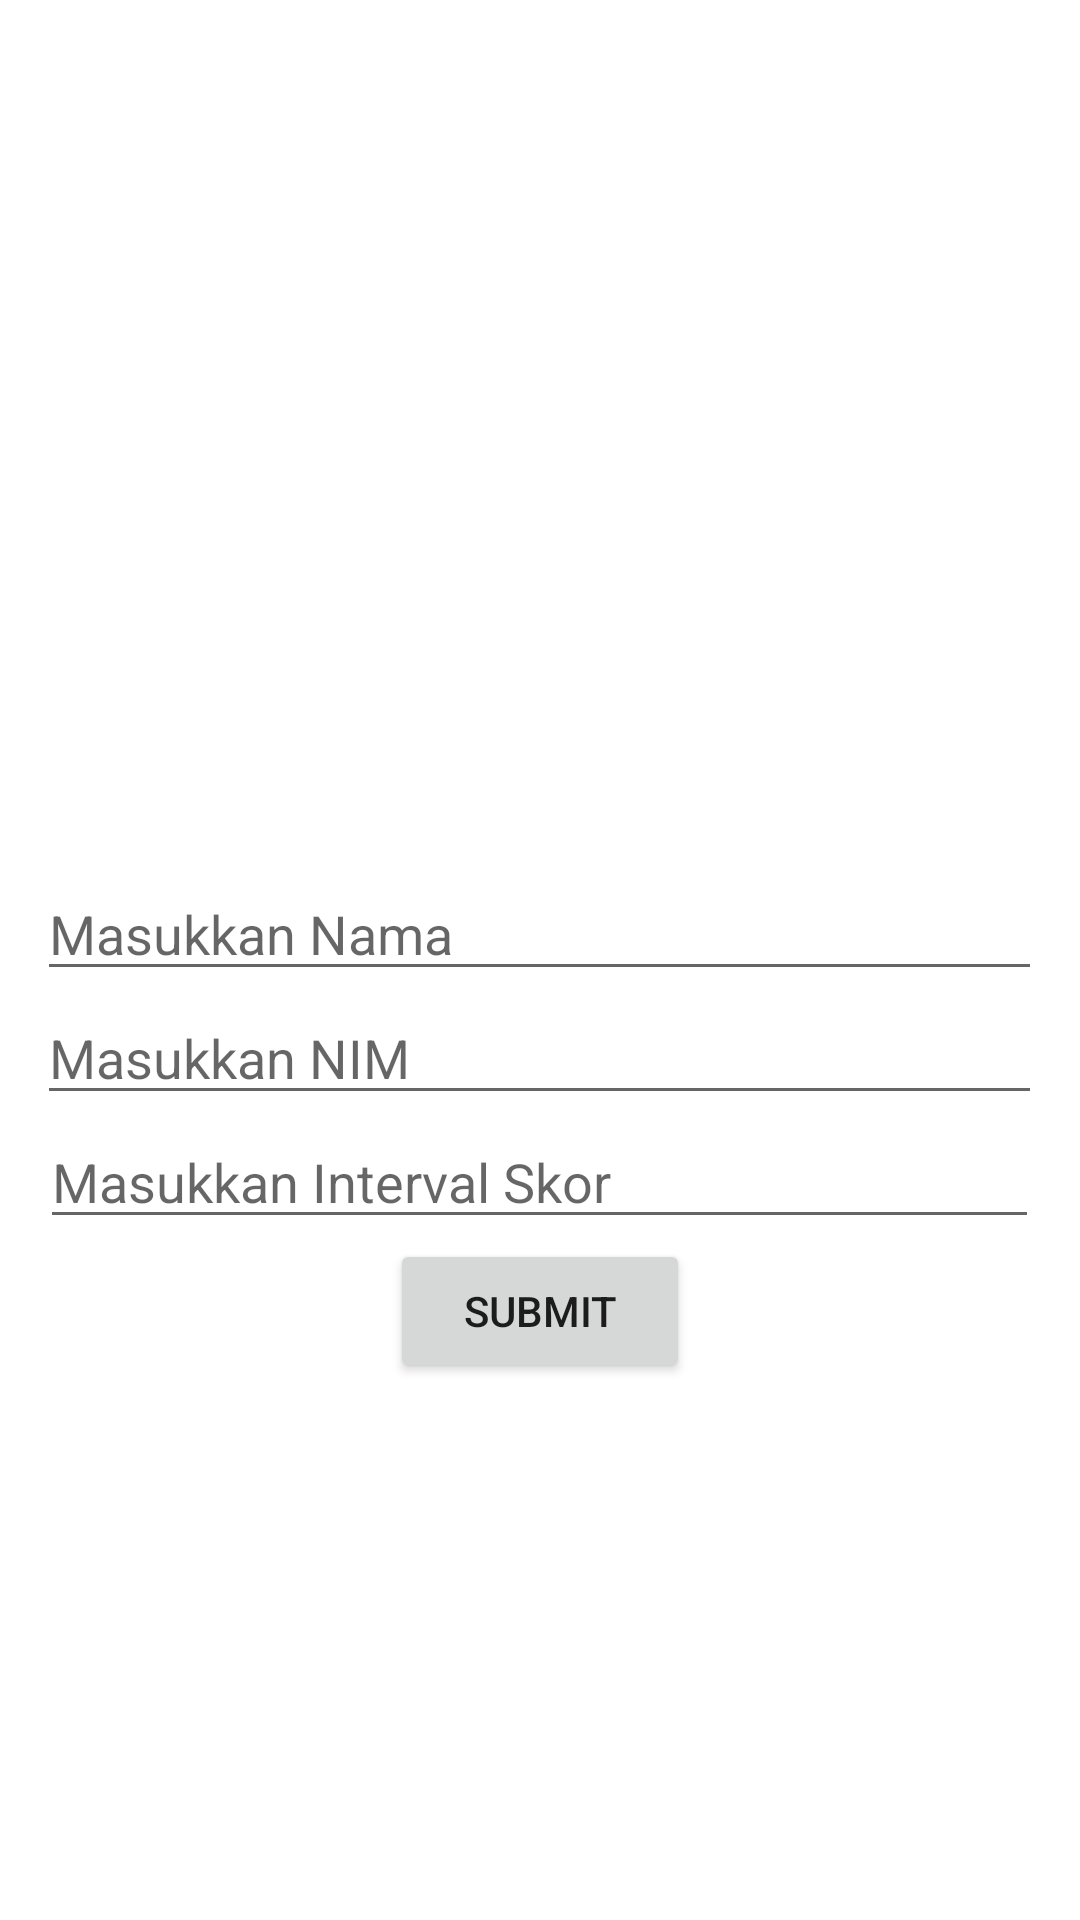

Reconstruct the res/layout file that produces this screen, plus the resources it refers to.
<!-- AndroidManifest.xml: application theme Theme.FormMahasiswa -->
<!-- res/layout/activity_main.xml -->
<?xml version="1.0" encoding="utf-8"?>
<LinearLayout xmlns:android="http://schemas.android.com/apk/res/android"
    xmlns:tools="http://schemas.android.com/tools"
    android:layout_width="match_parent"
    android:layout_height="match_parent"
    tools:context=".MainActivity"
    android:orientation="vertical"
    android:gravity="center">

    <ImageView
        android:layout_width="100dp"
        android:layout_height="100dp"
        android:src="@drawable/upn"
        android:layout_marginBottom="10dp"
        android:contentDescription="@string/logo_upn" />

    <EditText
        android:id="@+id/et_name"
        android:layout_width="335dp"
        android:layout_height="wrap_content"
        android:autofillHints=""
        android:hint="@string/nama_lengkap"
        android:inputType="text" />

    <EditText
        android:id="@+id/et_nim"
        android:layout_width="335dp"
        android:layout_height="wrap_content"
        android:autofillHints=""
        android:hint="@string/masukkan_nim"
        android:inputType="number" />

    <EditText
        android:id="@+id/et_skor"
        android:layout_width="333dp"
        android:layout_height="wrap_content"
        android:autofillHints=""
        android:hint="@string/masukkan_interval_skor"
        android:inputType="numberDecimal" />

    <Button
        android:id="@+id/btn_submit"
        android:layout_width="100dp"
        android:layout_height="wrap_content"
        android:text="@string/submit" />

</LinearLayout>
<!-- resources referenced by this layout -->
<resources>
  <string name="logo_upn">logo upn</string>
  <string name="masukkan_interval_skor">Masukkan Interval Skor</string>
  <string name="masukkan_nim">Masukkan NIM</string>
  <string name="nama_lengkap">Masukkan Nama</string>
  <string name="submit">submit</string>
  <style name="Theme.FormMahasiswa" parent="Theme.MaterialComponents.DayNight.DarkActionBar">
          
          <item name="colorPrimary">@color/purple_500</item>
          <item name="colorPrimaryVariant">@color/purple_700</item>
          <item name="colorOnPrimary">@color/white</item>
          
          <item name="colorSecondary">@color/teal_200</item>
          <item name="colorSecondaryVariant">@color/teal_700</item>
          <item name="colorOnSecondary">@color/black</item>
          
          <item name="android:statusBarColor" tools:targetApi="l">?attr/colorPrimaryVariant</item>
          
      </style>
  <!-- not gathered from this repository: default colours our renderer supplied (Android Studio template values) -->
  <color name="purple_500">#FF6200EE</color>
  <color name="purple_700">#FF3700B3</color>
  <color name="teal_200">#FF03DAC5</color>
  <color name="teal_700">#FF018786</color>
  <color name="black">#FF000000</color>
  <color name="white">#FFFFFFFF</color>
</resources>
